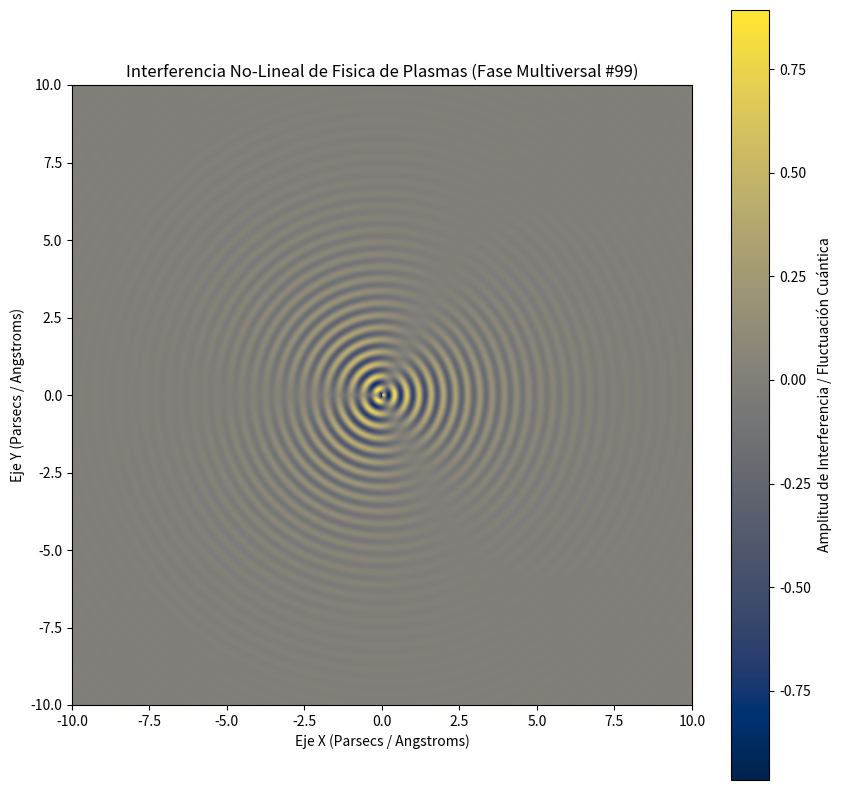

Source code (Python):
%matplotlib inline
# Simulación Multiversal: Fisica de Plasmas - Variante 99
import numpy as np
import matplotlib.pyplot as plt

# Parámetros Físicos No-Lineales
omega_1 = 15.951
omega_2 = 1.429
lambda_decay = 0.495
phase_shift = 1.241

x = np.linspace(-10, 10, 800)
y = np.linspace(-10, 10, 800)
X, Y = np.meshgrid(x, y)

# Dinámica de Fluidos / Campos Tensor-Escalares (Fase Multiversal)
R = np.sqrt(X**2 + Y**2) + 1e-5
Z = (np.sin(omega_1 * R + phase_shift) * np.cos(omega_2 * np.arctan2(Y, X))) * np.exp(-lambda_decay * R)

plt.figure(figsize=(10, 10))
plt.imshow(Z, cmap='cividis', extent=[-10, 10, -10, 10], origin='lower')
plt.colorbar(label='Amplitud de Interferencia / Fluctuación Cuántica')
plt.title(r'Interferencia No-Lineal de Fisica de Plasmas (Fase Multiversal #99)')
plt.xlabel('Eje X (Parsecs / Angstroms)')
plt.ylabel('Eje Y (Parsecs / Angstroms)')
plt.show()
